Labelled photos from "dataset_deployment_matched_v4", an image-classification folder in Supot77/Mini-Mangosteen-Detect. The possible labels are: overripe, ripe, unripe.

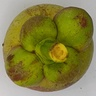
Label: unripe

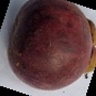
Label: overripe

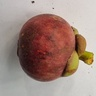
Label: ripe

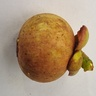
Label: unripe

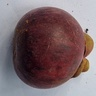
Label: overripe

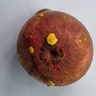
Label: ripe
